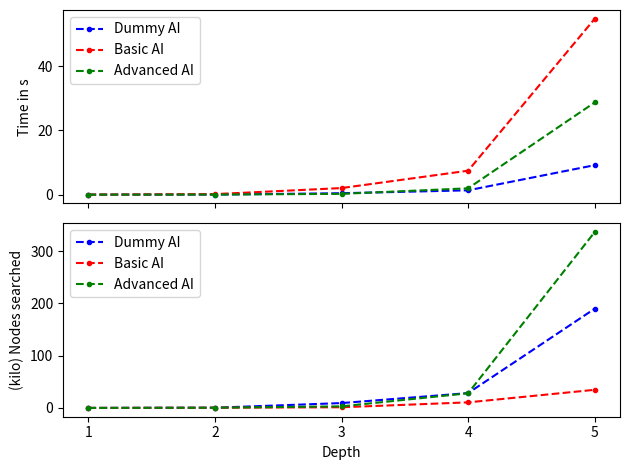

Write the Python code that produced this figure. (Note: this script raises an exception after producing the figure.)
import os

import numpy as np
import matplotlib.pyplot as plt

# Sample data
x = np.array([1, 2, 3, 4, 5], dtype=int)
time_dummy = np.array([1, 20, 440, 1345, 9170]) / 1000
time_basic = np.array([8, 162, 2046, 7449, 54721]) / 1000
time_advanced = np.array([1, 22, 245, 1966, 28678]) / 1000

node_dummy = np.array([20, 420, 9322, 28414, 189904]) / 1000
node_basic = np.array([20, 420, 1303, 10672, 34688]) / 1000
node_advanced = np.array([20, 420, 3053, 28090, 336520]) / 1000

dummy_color = "blue"
basic_color = "red"
advanced_color = "green"

# Create the plot
fig, (ax1, ax2) = plt.subplots(2, 1, sharex=True)

# Plot the first dataset with the left y-axis
ax1.plot(x, time_dummy, label="Dummy AI", linestyle="--", marker=".", color=dummy_color)
ax1.plot(x, time_basic, label="Basic AI", linestyle="--", marker=".", color=basic_color)
ax1.plot(
    x,
    time_advanced,
    label="Advanced AI",
    color=advanced_color,
    linestyle="--",
    marker=".",
)
ax1.set_ylabel("Time in s")

# Plot the second dataset with the right y-axis
ax2.plot(x, node_dummy, label="Dummy AI", color=dummy_color, linestyle="--", marker=".")
ax2.plot(x, node_basic, label="Basic AI", color=basic_color, linestyle="--", marker=".")
ax2.plot(
    x,
    node_advanced,
    label="Advanced AI",
    color=advanced_color,
    linestyle="--",
    marker=".",
)

ax2.set_xlabel("Depth")
ax2.set_ylabel("(kilo) Nodes searched")

ax1.legend()
ax2.legend()

xticks = range(1, len(x) + 1)
plt.xticks(xticks, xticks)

plt.tight_layout()

script_dir = os.path.dirname(os.path.abspath(__file__))
main_dir = os.path.dirname(script_dir)
plt.savefig(os.path.join(main_dir, "plot-depths.pdf"), format="pdf")
